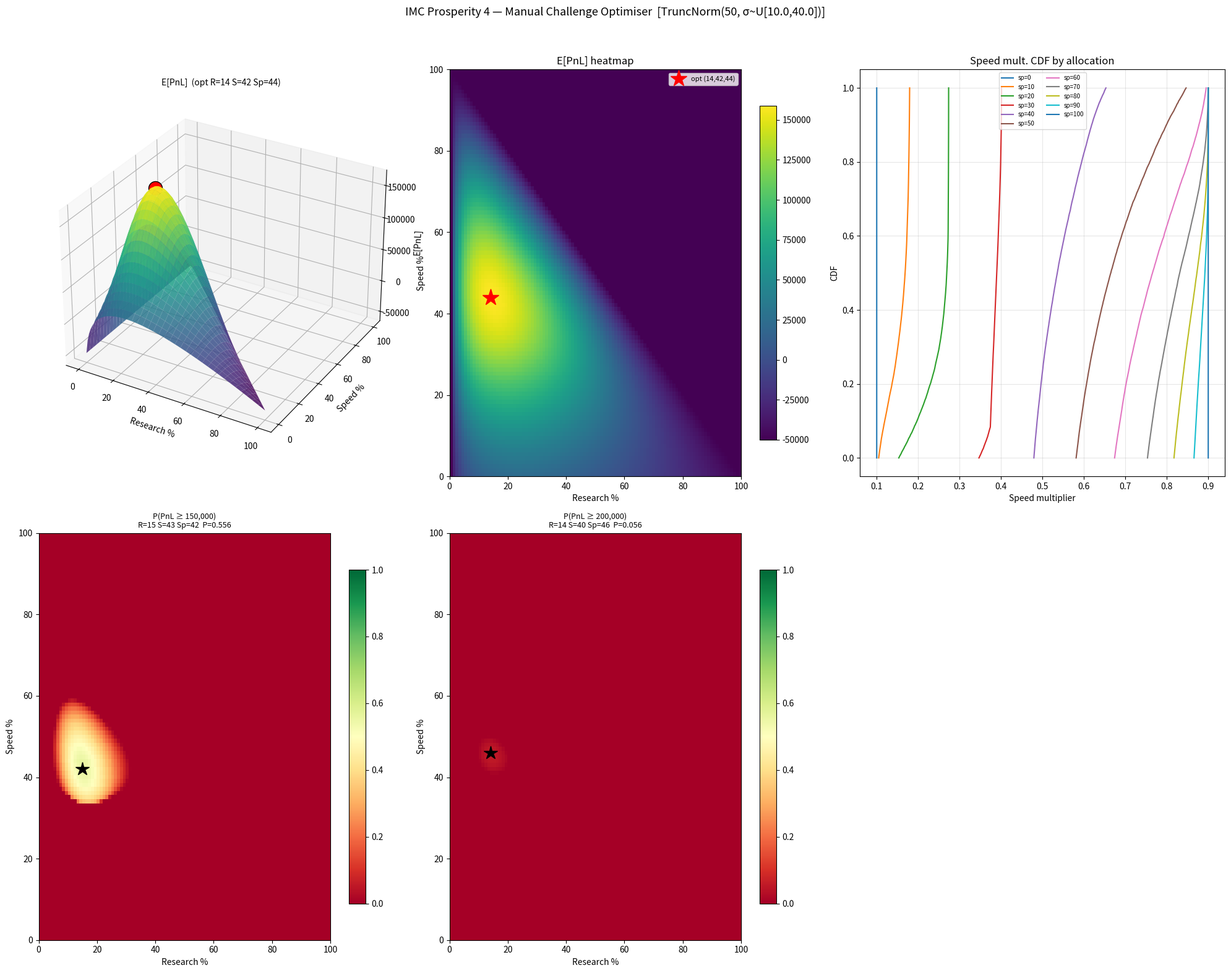
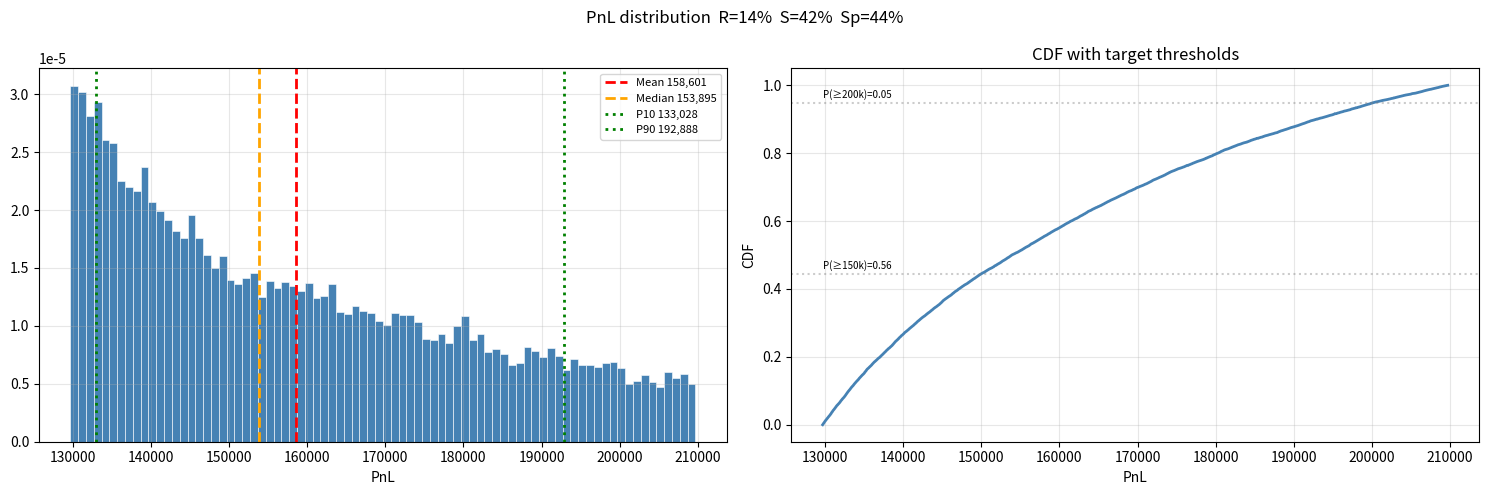
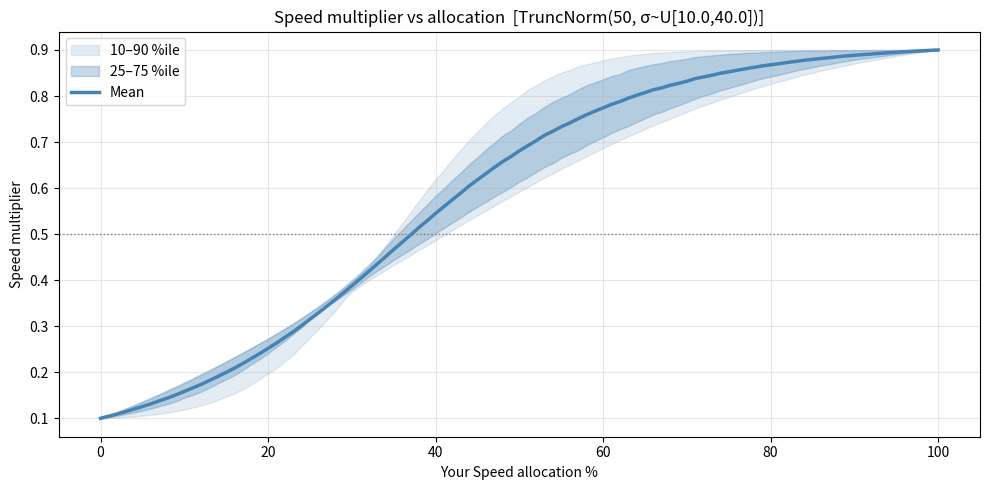
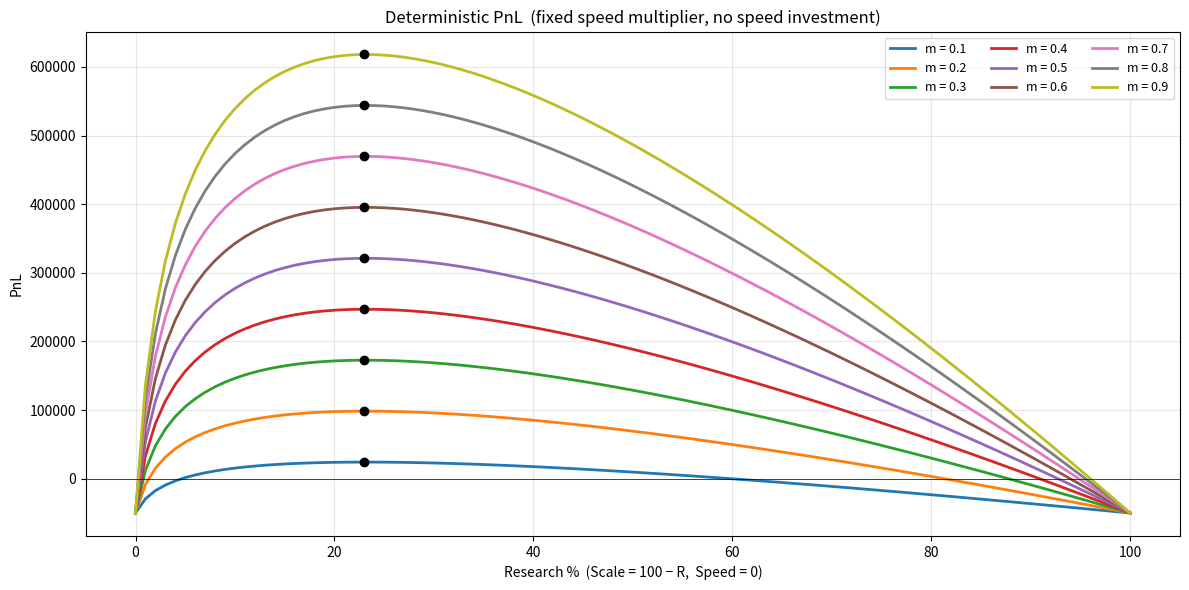

These charts were generated, in order, by the following Python code:
#!/usr/bin/env python3

# TRUNICATED NORMAL

"""
IMC Prosperity 4 – Manual Challenge "Invest & Expand" Optimizer
===============================================================
Speed model (v2 – Truncated Normal)
------------------------------------
Opponents' speed allocation ~ TruncNormal(μ=50, σ², 0, 100).
σ is unknown → prior  σ ~ Uniform(σ_lo, σ_hi).

Each MC draw:
  1. sample σ
  2. compute CDF of TruncNormal(50, σ²) at your allocation sp
  3. speed_mult = 0.1 + 0.8 · CDF(sp)

With N ≈ 15 000 the empirical rank converges to the population CDF.
"""

import numpy as np
import matplotlib.pyplot as plt
from mpl_toolkits.mplot3d import Axes3D
from matplotlib import cm
from scipy.stats import truncnorm, norm
import time

# ── constants ────────────────────────────────────────────────
BUDGET      = 50_000
LOG101      = np.log(101)
N_PLAYERS   = 15_000
N_MC        = 20_000

# Prior on σ of opponents' speed allocation (%)
SIGMA_LO    = 10.0      # tight cluster around 50
SIGMA_HI    = 40.0     # broad spread

# ── pillar value functions ───────────────────────────────────

def R(x):
    """Research value. 0→0, 100→200 000, log growth."""
    x = np.asarray(x, dtype=float)
    return np.where(x > 0, 200_000 * np.log(1.0 + x) / LOG101, 0.0)

def S(x):
    """Scale value. 0→0, 100→7, linear."""
    return 7.0 * np.asarray(x, dtype=float) / 100.0

# ── speed multiplier via truncated normal CDF ────────────────

def trunc_normal_cdf(sp, mu, sigma):
    """
    CDF of TruncNormal(mu, sigma², 0, 100) evaluated at sp.
    Vectorised over sigma.
    """
    a = (0.0   - mu) / sigma          # lower bound in standard units
    b = (100.0 - mu) / sigma          # upper bound in standard units
    z = (sp    - mu) / sigma
    # CDF = (Φ(z) − Φ(a)) / (Φ(b) − Φ(a))
    Phi_a = norm.cdf(a)
    Phi_b = norm.cdf(b)
    Phi_z = norm.cdf(z)
    return (Phi_z - Phi_a) / (Phi_b - Phi_a)

def speed_samples(sp, n=N_MC, rng=None, sigma_lo=SIGMA_LO, sigma_hi=SIGMA_HI):
    """
    Return n plausible speed‑multiplier values for allocation sp %.
    Each draw samples σ ~ U(σ_lo, σ_hi), then computes the TruncNormal CDF.
    """
    if rng is None:
        rng = np.random.default_rng()
    sigmas = rng.uniform(sigma_lo, sigma_hi, n)
    cdf = trunc_normal_cdf(sp, 35.0, sigmas)
    return 0.1 + 0.8 * cdf

# ── exhaustive optimisation ──────────────────────────────────

def optimise(targets, n_mc=N_MC):
    rng = np.random.default_rng(42)
    t0 = time.time()

    print("  ⏳ Sampling speed multipliers for sp = 0 … 100 …")
    sp_m = {sp: speed_samples(sp, n_mc, rng) for sp in range(101)}

    N = 101 * 102 // 2
    allocs = np.empty((N, 3), dtype=int)
    E, Med, Std = [np.empty(N) for _ in range(3)]
    P10, P90    = np.empty(N), np.empty(N)
    Pr = {k: np.empty(N) for k in targets}

    print("  ⏳ Evaluating allocations …")
    i = 0
    for sp in range(101):
        m   = sp_m[sp]
        rem = 100 - sp
        for r in range(rem + 1):
            s   = rem - r
            pnl = float(R(r)) * float(S(s)) * m - BUDGET
            allocs[i] = (r, s, sp)
            E[i]   = pnl.mean()
            Med[i] = np.median(pnl)
            Std[i] = pnl.std()
            P10[i] = np.percentile(pnl, 10)
            P90[i] = np.percentile(pnl, 90)
            for k in targets:
                Pr[k][i] = (pnl >= k).mean()
            i += 1

    sl = slice(0, i)
    res = dict(allocs=allocs[sl], E=E[sl], Med=Med[sl], Std=Std[sl],
               P10=P10[sl], P90=P90[sl],
               Pr={k: v[sl] for k, v in Pr.items()},
               sp_m=sp_m, targets=targets)

    # best expected
    j = res['E'].argmax()
    res['opt_E'] = dict(alloc=tuple(res['allocs'][j]), val=res['E'][j], idx=j)

    # best median
    j = res['Med'].argmax()
    res['opt_Med'] = dict(alloc=tuple(res['allocs'][j]), val=res['Med'][j], idx=j)

    # best P(PnL ≥ k)
    res['opt_Pr'] = {}
    for k in targets:
        j = res['Pr'][k].argmax()
        res['opt_Pr'][k] = dict(alloc=tuple(res['allocs'][j]),
                                prob=res['Pr'][k][j],
                                E_pnl=res['E'][j])

    print(f"  ✅ {i:,} allocations in {time.time()-t0:.1f}s\n")
    return res

# ── pretty‑print ─────────────────────────────────────────────

def show(res):
    line = "=" * 72
    print(f"\n{line}")
    print("  OPTIMISATION RESULTS")
    print(f"  Speed prior: TruncNormal(μ=50%, σ~U[{SIGMA_LO},{SIGMA_HI}])  "
          f"|  N ≈ {N_PLAYERS:,}  |  MC = {N_MC:,}")
    print(line)

    r, s, sp = res['opt_E']['alloc']
    j = res['opt_E']['idx']
    rv, sv = float(R(r)), float(S(s))
    m = res['sp_m'][sp]
    print(f"\n  ► Maximum Expected PnL")
    print(f"    Research = {r}%   Scale = {s}%   Speed = {sp}%")
    print(f"    E[PnL]  = {res['E'][j]:>12,.0f}")
    print(f"    Median  = {res['Med'][j]:>12,.0f}")
    print(f"    σ       = {res['Std'][j]:>12,.0f}")
    print(f"    [P10, P90] = [{res['P10'][j]:>10,.0f} , {res['P90'][j]:>10,.0f}]")
    print(f"    R({r})={rv:,.0f}   S({s})={sv:.4f}")
    print(f"    Speed mult: mean={m.mean():.4f}  σ={m.std():.4f}"
          f"  [{np.percentile(m,10):.3f} – {np.percentile(m,90):.3f}]")
    print(f"    PnL @  m=0.1 → {rv*sv*0.1-BUDGET:>10,.0f}"
          f"    m=0.5 → {rv*sv*0.5-BUDGET:>10,.0f}"
          f"    m=0.9 → {rv*sv*0.9-BUDGET:>10,.0f}")

    print(f"\n  ► Best allocation per target PnL  (highest confidence level)")
    print(f"    {'target k':>10}   R%  S%  Sp%    P(PnL≥k)      E[PnL]")
    print(f"    {'-'*58}")
    for k in res['targets']:
        d = res['opt_Pr'][k]
        r2, s2, sp2 = d['alloc']
        print(f"    {k:>10,}   {r2:>3} {s2:>3}  {sp2:>3}"
              f"    {d['prob']:>8.4f}    {d['E_pnl']:>11,.0f}")
    print()

# ── grid helper ──────────────────────────────────────────────

def _grid(res, field, target=None):
    Z = np.full((101, 101), np.nan)
    arr = res[field] if target is None else res['Pr'][target]
    for i, (r, _, sp) in enumerate(res['allocs']):
        Z[sp, r] = arr[i]
    return Z

# ── plots ────────────────────────────────────────────────────

def plot_main(res):
    fig = plt.figure(figsize=(20, 16))
    fig.suptitle("IMC Prosperity 4 — Manual Challenge Optimiser  "
                 f"[TruncNorm(50, σ~U[{SIGMA_LO},{SIGMA_HI}])]",
                 fontsize=13, y=0.98)

    # 1  3‑D expected PnL surface
    ax = fig.add_subplot(231, projection='3d')
    Z  = _grid(res, 'E')
    Rg, SPg = np.meshgrid(range(101), range(101))
    Zm = np.ma.masked_invalid(Z)
    ax.plot_surface(Rg, SPg, Zm, cmap='viridis', alpha=.85, lw=0, antialiased=True)
    r, s, sp = res['opt_E']['alloc']
    ax.scatter([r], [sp], [res['opt_E']['val']], c='red', s=250, zorder=10,
              edgecolors='black', linewidths=1)
    ax.set_xlabel('Research %'); ax.set_ylabel('Speed %'); ax.set_zlabel('E[PnL]')
    ax.set_title(f'E[PnL]  (opt R={r} S={s} Sp={sp})', fontsize=10)

    # 2  heatmap expected PnL
    ax2 = fig.add_subplot(232)
    Zp = Z.copy(); Zp[np.isnan(Zp)] = np.nanmin(Z)
    im = ax2.imshow(Zp, origin='lower', extent=[0,100,0,100],
                    aspect='auto', cmap='viridis')
    ax2.plot(r, sp, 'r*', ms=20, label=f'opt ({r},{100-r-sp},{sp})')
    ax2.set_xlabel('Research %'); ax2.set_ylabel('Speed %')
    ax2.set_title('E[PnL] heatmap'); ax2.legend(fontsize=8)
    fig.colorbar(im, ax=ax2, shrink=.82)

    # 3  speed multiplier distribution for selected sp values
    ax3 = fig.add_subplot(233)
    for v in [0, 10, 20, 30, 40, 50, 60, 70, 80, 90, 100]:
        ms = np.sort(res['sp_m'][v])
        ax3.plot(ms, np.linspace(0, 1, len(ms)), lw=1.5, label=f'sp={v}')
    ax3.set_xlabel('Speed multiplier'); ax3.set_ylabel('CDF')
    ax3.set_title('Speed mult. CDF by allocation')
    ax3.legend(fontsize=7, ncol=2); ax3.grid(alpha=.3)

    # 4–6  confidence heatmaps
    sel = [k for k in res['targets']
           if 0.03 < res['opt_Pr'][k]['prob'] < 0.99]
    if len(sel) >= 3:
        pick = [sel[0], sel[len(sel)//2], sel[-1]]
    else:
        pick = sel[:3] if sel else res['targets'][:3]

    for pi, k in enumerate(pick):
        ax4 = fig.add_subplot(234 + pi)
        Zk = _grid(res, None, target=k)
        Zk[np.isnan(Zk)] = 0
        im = ax4.imshow(Zk, origin='lower', extent=[0,100,0,100],
                        aspect='auto', cmap='RdYlGn', vmin=0, vmax=1)
        d = res['opt_Pr'][k]; ri, si, spi = d['alloc']
        ax4.plot(ri, spi, 'k*', ms=16)
        ax4.set_xlabel('Research %'); ax4.set_ylabel('Speed %')
        ax4.set_title(f"P(PnL ≥ {k:,})\nR={ri} S={si} Sp={spi}  P={d['prob']:.3f}",
                      fontsize=9)
        fig.colorbar(im, ax=ax4, shrink=.82)

    plt.tight_layout(rect=[0, 0, 1, 0.96])
    plt.savefig('imc_main.png', dpi=150, bbox_inches='tight')
    plt.show()
    print("  → saved imc_main.png")

def plot_pnl_dist(res):
    r, s, sp = res['opt_E']['alloc']
    pnl = float(R(r)) * float(S(s)) * res['sp_m'][sp] - BUDGET

    fig, (ax1, ax2) = plt.subplots(1, 2, figsize=(15, 5))
    fig.suptitle(f'PnL distribution  R={r}%  S={s}%  Sp={sp}%', fontsize=12)

    ax1.hist(pnl, bins=80, density=True, color='steelblue', edgecolor='white', lw=.4)
    for val, c, ls, lbl in [
        (pnl.mean(),            'red',    '--', f'Mean {pnl.mean():,.0f}'),
        (np.median(pnl),        'orange', '--', f'Median {np.median(pnl):,.0f}'),
        (np.percentile(pnl,10), 'green',  ':',  f'P10 {np.percentile(pnl,10):,.0f}'),
        (np.percentile(pnl,90), 'green',  ':',  f'P90 {np.percentile(pnl,90):,.0f}'),
    ]:
        ax1.axvline(val, color=c, ls=ls, lw=2, label=lbl)
    ax1.legend(fontsize=8); ax1.set_xlabel('PnL'); ax1.grid(alpha=.3)

    sp_pnl = np.sort(pnl)
    ax2.plot(sp_pnl, np.linspace(0, 1, len(sp_pnl)), 'steelblue', lw=2)
    for k in res['targets']:
        p = (pnl >= k).mean()
        if 0.02 < p < 0.98:
            ax2.axhline(1-p, color='grey', ls=':', alpha=.4)
            ax2.text(sp_pnl[0], 1-p+.015, f'P(≥{k/1e3:.0f}k)={p:.2f}', fontsize=7)
    ax2.set_xlabel('PnL'); ax2.set_ylabel('CDF'); ax2.grid(alpha=.3)
    ax2.set_title('CDF with target thresholds')

    plt.tight_layout()
    plt.savefig('imc_pnl_dist.png', dpi=150, bbox_inches='tight')
    plt.show()
    print("  → saved imc_pnl_dist.png")

def plot_deterministic():
    fig, ax = plt.subplots(figsize=(12, 6))
    r_arr = np.arange(101)
    for m in np.arange(0.1, 1.0, 0.1):
        pnl = R(r_arr) * S(100 - r_arr) * m - BUDGET
        ax.plot(r_arr, pnl, lw=2, label=f'm = {m:.1f}')
        j = pnl.argmax()
        ax.plot(j, pnl[j], 'o', ms=6, color='black')
    ax.axhline(0, color='k', lw=.5)
    ax.set_xlabel('Research %  (Scale = 100 − R,  Speed = 0)')
    ax.set_ylabel('PnL')
    ax.set_title('Deterministic PnL  (fixed speed multiplier, no speed investment)')
    ax.legend(ncol=3, fontsize=9); ax.grid(alpha=.3)
    plt.tight_layout()
    plt.savefig('imc_deterministic.png', dpi=150, bbox_inches='tight')
    plt.show()
    print("  → saved imc_deterministic.png")

# ── speed multiplier vs allocation curve ─────────────────────

def plot_speed_curve(res):
    """Expected speed multiplier ± bands vs speed allocation."""
    sps = np.arange(101)
    means = np.array([res['sp_m'][sp].mean() for sp in sps])
    p10   = np.array([np.percentile(res['sp_m'][sp], 10) for sp in sps])
    p90   = np.array([np.percentile(res['sp_m'][sp], 90) for sp in sps])
    p25   = np.array([np.percentile(res['sp_m'][sp], 25) for sp in sps])
    p75   = np.array([np.percentile(res['sp_m'][sp], 75) for sp in sps])

    fig, ax = plt.subplots(figsize=(10, 5))
    ax.fill_between(sps, p10, p90, alpha=.15, color='steelblue', label='10–90 %ile')
    ax.fill_between(sps, p25, p75, alpha=.3,  color='steelblue', label='25–75 %ile')
    ax.plot(sps, means, 'steelblue', lw=2.5, label='Mean')
    ax.axhline(0.5, color='grey', ls=':', lw=1)
    ax.set_xlabel('Your Speed allocation %')
    ax.set_ylabel('Speed multiplier')
    ax.set_title(f'Speed multiplier vs allocation  '
                 f'[TruncNorm(50, σ~U[{SIGMA_LO},{SIGMA_HI}])]')
    ax.legend(); ax.grid(alpha=.3)
    plt.tight_layout()
    plt.savefig('imc_speed_curve.png', dpi=150, bbox_inches='tight')
    plt.show()
    print("  → saved imc_speed_curve.png")

# ── sensitivity analysis ─────────────────────────────────────

def sensitivity():
    configs = {
        'Tight    σ∈[ 5,15]':  ( 5.0, 15.0),
        'Baseline σ∈[ 5,30]':  ( 5.0, 30.0),
        'Wide     σ∈[10,35]':  (10.0, 35.0),
        'VeryWide σ∈[ 3,40]':  ( 3.0, 40.0),
    }
    print("  ► Sensitivity to σ prior on opponent speed\n")
    print(f"    {'Prior':>24}   {'opt R':>4} {'S':>3} {'Sp':>3}"
          f"   {'E[PnL]':>10}  |  target 200k: best alloc & P")
    print(f"    {'-'*72}")

    for label, (slo, shi) in configs.items():
        rng = np.random.default_rng(99)
        sp_m = {}
        for sp in range(101):
            sigmas = rng.uniform(slo, shi, N_MC)
            sp_m[sp] = 0.1 + 0.8 * trunc_normal_cdf(sp, 50.0, sigmas)

        best_E, best_a = -np.inf, (0,0,0)
        best_p200, best_a200 = -1, (0,0,0)
        for sp in range(101):
            m = sp_m[sp]; rem = 100-sp
            for r in range(rem+1):
                s = rem - r
                pnl = float(R(r))*float(S(s))*m - BUDGET
                ev = pnl.mean()
                if ev > best_E: best_E, best_a = ev, (r,s,sp)
                p2 = (pnl >= 200_000).mean()
                if p2 > best_p200: best_p200, best_a200 = p2, (r,s,sp)

        r,s,sp = best_a
        r2,s2,sp2 = best_a200
        print(f"    {label:>24}   {r:>4} {s:>3} {sp:>3}"
              f"   {best_E:>10,.0f}  |  R={r2} S={s2} Sp={sp2}  P={best_p200:.3f}")
    print()

# ── main ─────────────────────────────────────────────────────

if __name__ == "__main__":
    np.set_printoptions(linewidth=120)

    print("=" * 72)
    print("  IMC Prosperity 4 – Manual Challenge Optimiser")
    print("  «Invest & Expand»  –  TruncNormal speed model")
    print("=" * 72)
    print(f"  Budget       = {BUDGET:>10,} XIRECs")
    print(f"  Players (≈)  = {N_PLAYERS:>10,}")
    print(f"  MC samples   = {N_MC:>10,}")
    print(f"  Opp. speed ~ TruncNormal(μ=50%, σ ~ U[{SIGMA_LO}, {SIGMA_HI}])")
    print()

    targets = [50_000, 100_000, 150_000, 200_000, 250_000,
               300_000, 400_000, 500_000, 600_000]

    res = optimise(targets)
    show(res)

    # deterministic reference
    print("  ► Deterministic optimum  (sp = 0, fixed m)")
    for m in np.arange(0.1, 1.0, 0.1):
        r_a = np.arange(101)
        pv  = R(r_a) * S(100 - r_a) * m - BUDGET
        j   = pv.argmax()
        print(f"    m={m:.1f}:  R={j:>3}%  S={100-j:>3}%  Sp=0%   PnL = {pv[j]:>10,.0f}")
    print()

    # sensitivity
    print("=" * 72)
    print("  SENSITIVITY ANALYSIS")
    print("=" * 72)
    sensitivity()

    # plots
    print("  Generating plots …")
    plot_main(res)
    plot_pnl_dist(res)
    plot_speed_curve(res)
    plot_deterministic()

    print("\n  All done ✅")
